Run: headless pygame with SDL's dummy video driver; simulated clock (each Clock.tick advances the game by its frame time, no real sleeping); random seed 0; keys injected as events and as key.get_pressed() state; mouse plan: one left click at the window centre at the start of phase 2, then a move to the lower-right quarter at the start of phase 3.
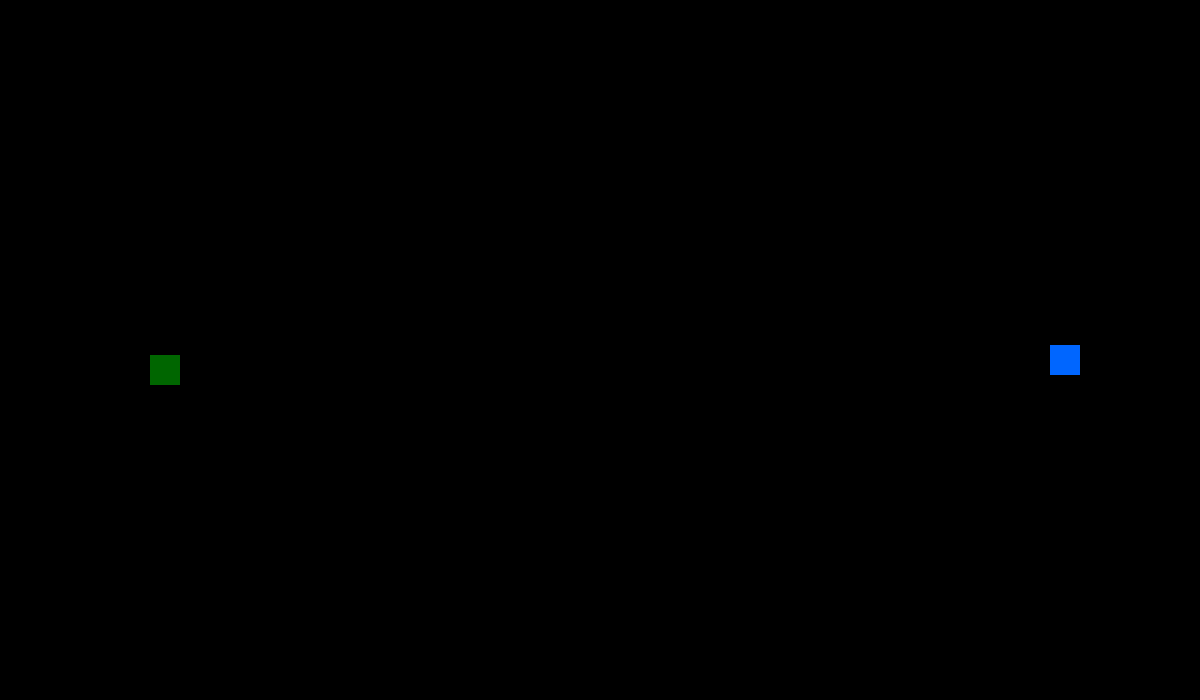
Frame 1 of 4 · flips 1–60 · no input
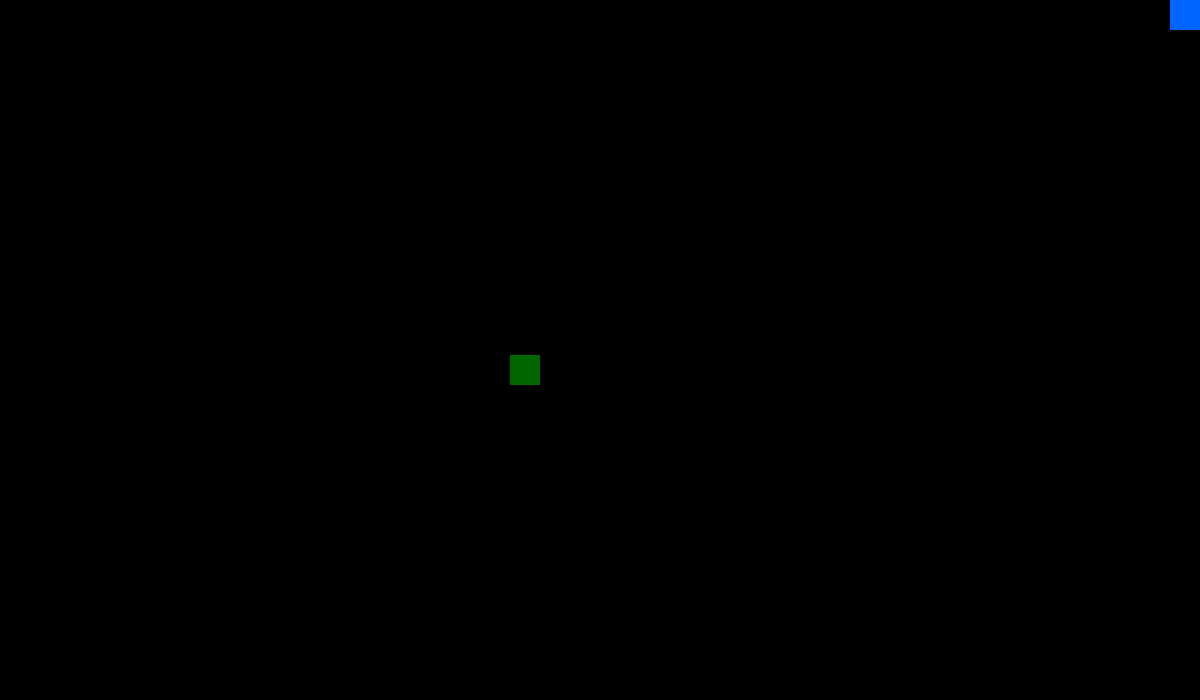
Frame 2 of 4 · flips 61–180 · clicked the window centre · tapped SPACE, RETURN · held RIGHT (→), D
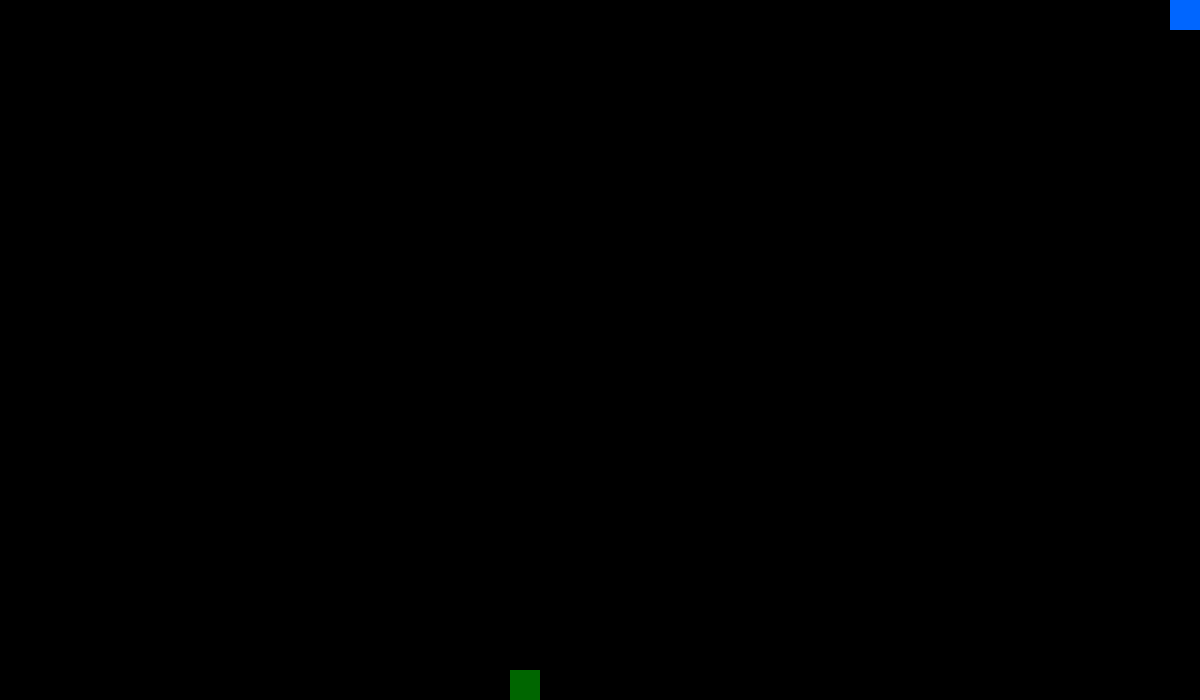
Frame 3 of 4 · flips 181–300 · moved the mouse to the lower-right quarter · held DOWN (↓), S
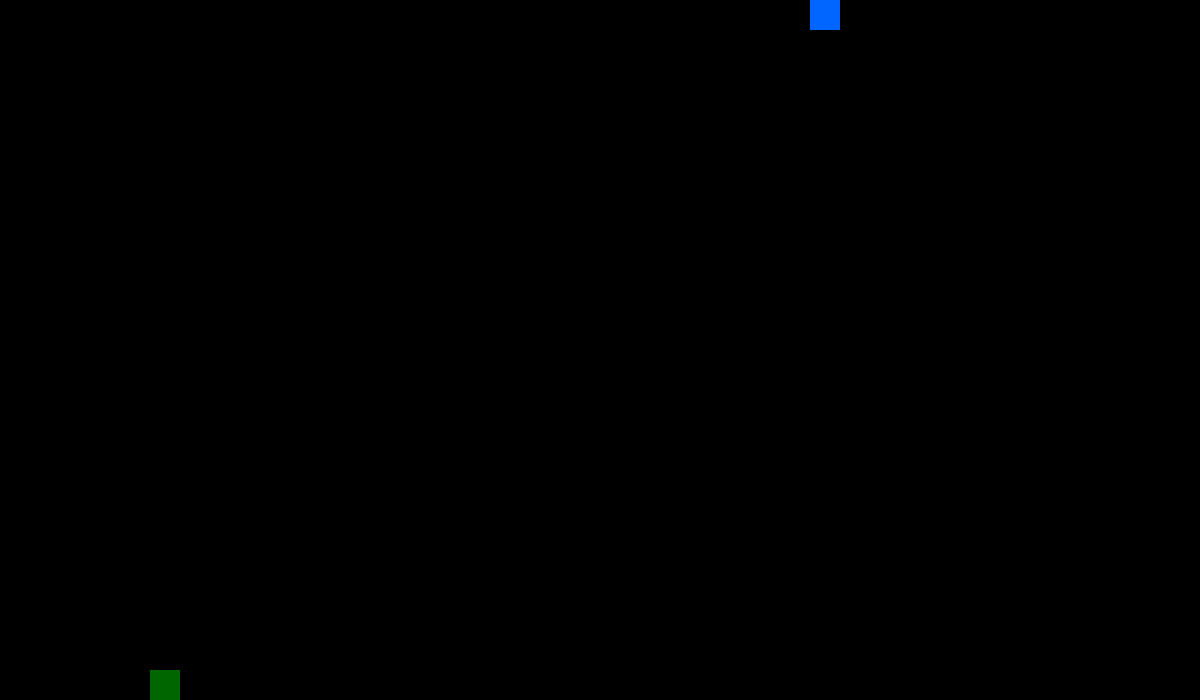
Frame 4 of 4 · flips 301–420 · held LEFT (←), A, UP (↑), W

The pygame program that drew these frames:

import pygame
import random
pygame.init()
screen = pygame.display.set_mode((1200, 700))
screen.fill((0,0,0))
done = False
pressed = pygame.key.get_pressed()

#x = random.randint(10, 1100)
#y = random.randint(10, 800)

#Pal verde
x1 = 150
y1 = 175


pax1right = False
pax1left = False
pay1down = True
pay1up = False

#listapalverde = [pax1right, pax1left, pay1down, pay1up]

#Pal azul
x2 = 1050
y2= 525

pax2right = False
pax2left = False
pay2down = False
pay2up = True


while not done:
    for event in pygame.event.get():
        if event.type == pygame.QUIT:   #Para cerrar al presionar la equis roja
            done = True
        if event.type == pygame.MOUSEBUTTONDOWN:    #Para imprimir coordenada al hacer click
            pos = pygame.mouse.get_pos()
            print(pos)

        if pressed[pygame.K_UP]:
            pay1up  = True
            pay1down = False
            pax1left = False
            pax1right = False
        if pressed[pygame.K_DOWN]:
            pay1down = True
            pay1up  = False
            pax1left = False
            pax1right = False
        if pressed[pygame.K_LEFT]:
            pax1left = True
            pay1up  = False
            pay1down = False
            pax1right = False
        if pressed[pygame.K_RIGHT]:
            pax1right = True
            pay1up  = False
            pay1down = False
            pax1left = False

            # Pal verde
    if pax1right == True:
        x1 += 3
        print(2)
    if pax1left == True:
        x1 -= 3
    if pay1down == True:
        y1 += 3
    if pay1up == True:
        y1 -= 3

    # Pal azul
    if pax2right == True:
        x2 += 3
    if pax2left == True:
        x2 -= 3
    if pay2down == True:
        y2 += 3
    if pay2up == True:
        y2 -= 3




    screen.fill((0, 0, 0))


    if pressed[pygame.K_w]: y2 -= 3
    if pressed[pygame.K_s]: y2 += 3
    if pressed[pygame.K_a]: x2 -= 3
    if pressed[pygame.K_d]: x2 += 3


    if x1 < 0: x1 = 0
    if x2 < 0: x2 = 0

    if y1 < 0: y1 = 0
    if y2 < 0: y2 = 0

    if x1 > 1170 : x1 = 1170    #Le restas el ancho del rectangulo, la coordenada se evalua desde la esquina superior izquierda
    if x2 > 1170 : x2 = 1170

    if y1 > 670 : y1 = 670
    if y2 > 670 : y2 = 670

    #print(x1,y1)
    #print(x2,y2)


    pygame.draw.rect(screen, (0, 102, 0), pygame.Rect(x1, y1, 30, 30))
    pygame.draw.rect(screen, (0, 102, 255), pygame.Rect(x2, y2, 30, 30))

    pygame.display.flip()
